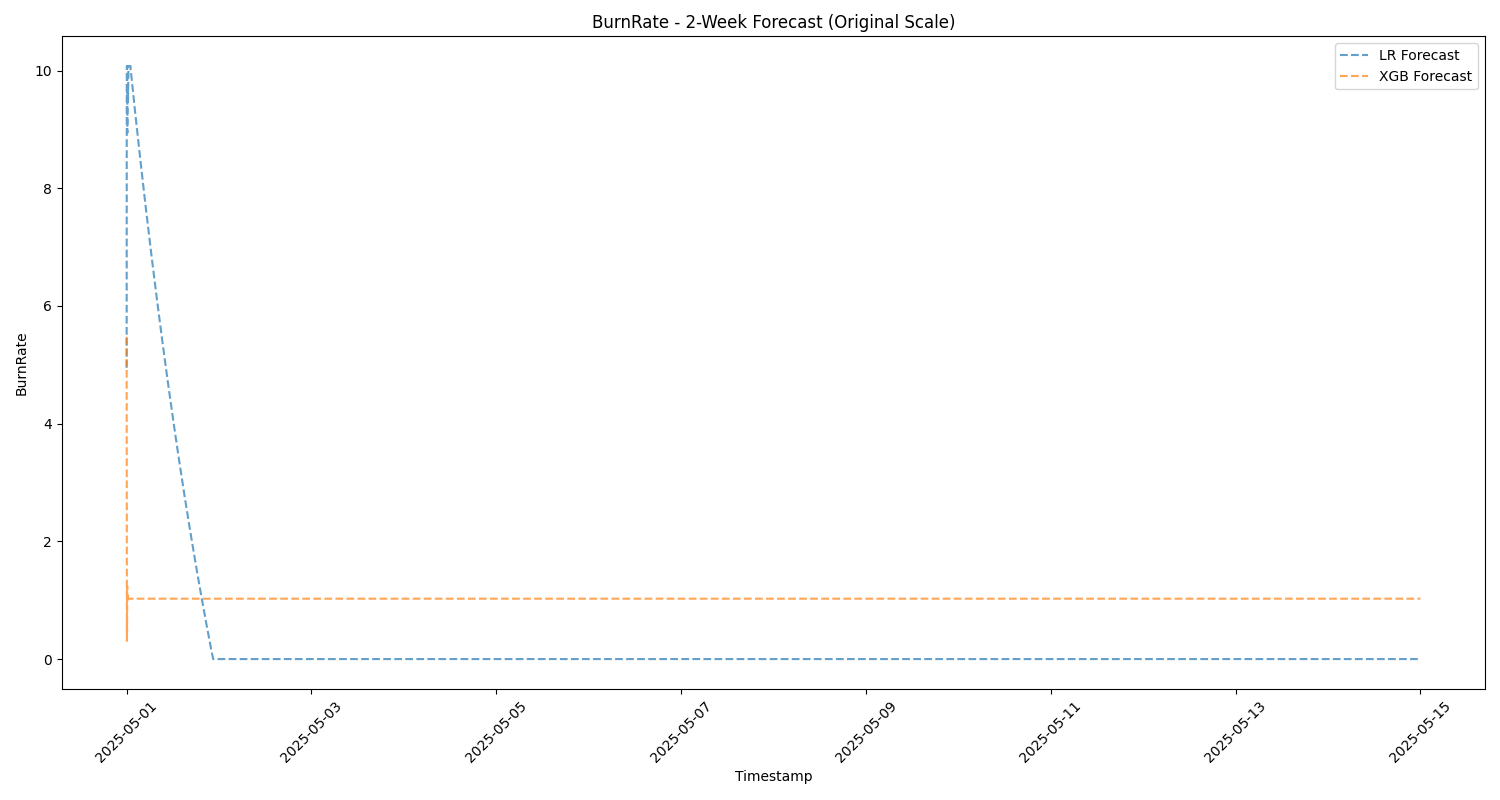

The file beside this chart, header and first rows:
Timestamp, lr_forecast, xgb_forecast
2025-05-01 00:00:00, 4.949, 5.475
2025-05-01 00:01:00, 10.08, 4.23
2025-05-01 00:02:00, 10.08, 1.099
2025-05-01 00:03:00, 10.08, 0.6822
2025-05-01 00:04:00, 10.08, 0.308
2025-05-01 00:05:00, 10.08, 0.7291
2025-05-01 00:06:00, 10.08, 0.4541
2025-05-01 00:07:00, 10.08, 0.6881
2025-05-01 00:08:00, 10.08, 0.6413
2025-05-01 00:09:00, 10.08, 1.241
2025-05-01 00:10:00, 10.08, 1.066
2025-05-01 00:11:00, 8.941, 1.078
2025-05-01 00:12:00, 9.781, 0.9828
2025-05-01 00:13:00, 9.666, 1.026
2025-05-01 00:14:00, 9.699, 1.026
2025-05-01 00:15:00, 9.511, 1.026
2025-05-01 00:16:00, 9.496, 1.026
2025-05-01 00:17:00, 9.504, 1.026
2025-05-01 00:18:00, 9.465, 1.026
2025-05-01 00:19:00, 9.525, 1.026
2025-05-01 00:20:00, 9.58, 1.026
2025-05-01 00:21:00, 9.5, 1.026
2025-05-01 00:22:00, 9.603, 1.026
2025-05-01 00:23:00, 9.638, 1.026
2025-05-01 00:24:00, 9.833, 1.026
2025-05-01 00:25:00, 9.789, 1.026
2025-05-01 00:26:00, 9.896, 1.026
2025-05-01 00:27:00, 9.904, 1.026
2025-05-01 00:28:00, 10.08, 1.026
2025-05-01 00:29:00, 10.08, 1.026
2025-05-01 00:30:00, 10.08, 1.026
2025-05-01 00:31:00, 10.08, 1.026
2025-05-01 00:32:00, 10.08, 1.026
2025-05-01 00:33:00, 10.08, 1.026
2025-05-01 00:34:00, 10.08, 1.026
2025-05-01 00:35:00, 10.08, 1.026
2025-05-01 00:36:00, 10.08, 1.026
2025-05-01 00:37:00, 10.08, 1.026
2025-05-01 00:38:00, 10.08, 1.026
2025-05-01 00:39:00, 10.08, 1.026
2025-05-01 00:40:00, 10.08, 1.026
2025-05-01 00:41:00, 10.08, 1.026
2025-05-01 00:42:00, 10.08, 1.026
2025-05-01 00:43:00, 10.08, 1.026
2025-05-01 00:44:00, 10.08, 1.026
2025-05-01 00:45:00, 10.08, 1.026
2025-05-01 00:46:00, 10.08, 1.026
2025-05-01 00:47:00, 10.08, 1.026
2025-05-01 00:48:00, 10.08, 1.026
2025-05-01 00:49:00, 10.08, 1.026
2025-05-01 00:50:00, 10.08, 1.026
2025-05-01 00:51:00, 10.08, 1.026
2025-05-01 00:52:00, 10.08, 1.026
2025-05-01 00:53:00, 10.08, 1.026
2025-05-01 00:54:00, 10.08, 1.026
2025-05-01 00:55:00, 10.08, 1.026
2025-05-01 00:56:00, 10.08, 1.026
2025-05-01 00:57:00, 10.08, 1.026
2025-05-01 00:58:00, 10.08, 1.026
2025-05-01 00:59:00, 10.08, 1.026
... 20,100 more rows
